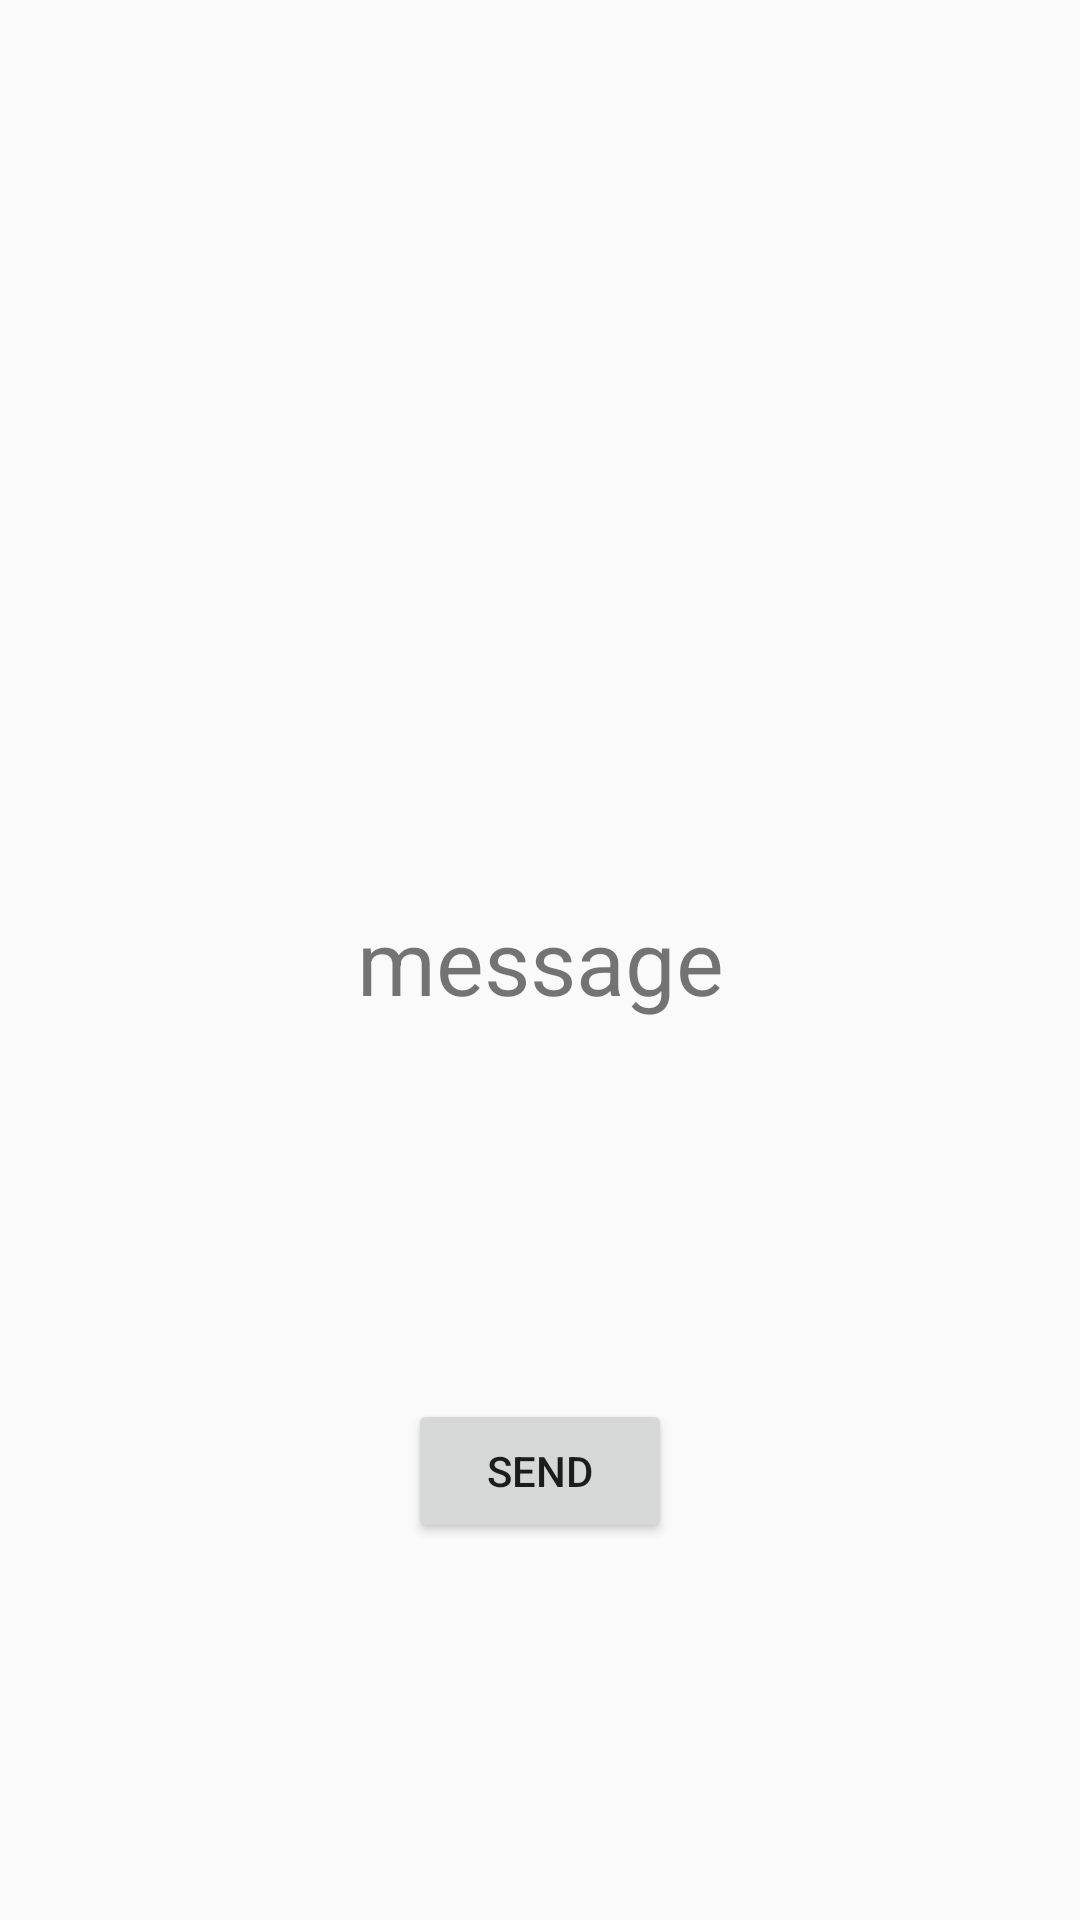

Here is an Android app screen rendered from its layout file. Give the layout XML and the strings, colors and styles it references.
<!-- AndroidManifest.xml: application theme Theme.SendBroadcast.light -->
<!-- res/layout/activity_main.xml -->
<?xml version="1.0" encoding="utf-8"?>
<androidx.constraintlayout.widget.ConstraintLayout xmlns:android="http://schemas.android.com/apk/res/android"
    xmlns:app="http://schemas.android.com/apk/res-auto"
    xmlns:tools="http://schemas.android.com/tools"
    android:layout_width="match_parent"
    android:layout_height="match_parent"
    tools:context=".MainActivity">

    <TextView
        android:id="@+id/tvmessage"
        android:layout_width="wrap_content"
        android:layout_height="wrap_content"
        android:text="message"
        android:textSize="30sp"
        app:layout_constraintBottom_toBottomOf="parent"
        app:layout_constraintLeft_toLeftOf="parent"
        app:layout_constraintRight_toRightOf="parent"
        app:layout_constraintTop_toTopOf="parent" />

    <Button
        android:id="@+id/btnsendmessage"
        android:text="send"
        android:layout_width="wrap_content"
        android:layout_height="wrap_content"
        app:layout_constraintBottom_toBottomOf="parent"
        app:layout_constraintEnd_toEndOf="parent"
        app:layout_constraintStart_toStartOf="parent"
        app:layout_constraintTop_toBottomOf="@+id/tvmessage" />


</androidx.constraintlayout.widget.ConstraintLayout>
<!-- resources referenced by this layout -->
<resources>
  <style name="Theme.SendBroadcast.light" parent="Theme.AppCompat.Light.NoActionBar">
          
          <item name="colorPrimary">@color/purple_500</item>
          <item name="colorPrimaryVariant">@color/purple_700</item>
          <item name="colorOnPrimary">@color/white</item>
          
          <item name="colorSecondary">@color/teal_200</item>
          <item name="colorSecondaryVariant">@color/teal_700</item>
          <item name="colorOnSecondary">@color/black</item>
          
          <item name="android:statusBarColor" tools:targetApi="l">?attr/colorPrimaryVariant</item>
          
      </style>
  <!-- not gathered from this repository: default colours our renderer supplied (Android Studio template values) -->
  <color name="purple_500">#FF6200EE</color>
  <color name="purple_700">#FF3700B3</color>
  <color name="teal_200">#FF03DAC5</color>
  <color name="teal_700">#FF018786</color>
  <color name="black">#FF000000</color>
  <color name="white">#FFFFFFFF</color>
</resources>
